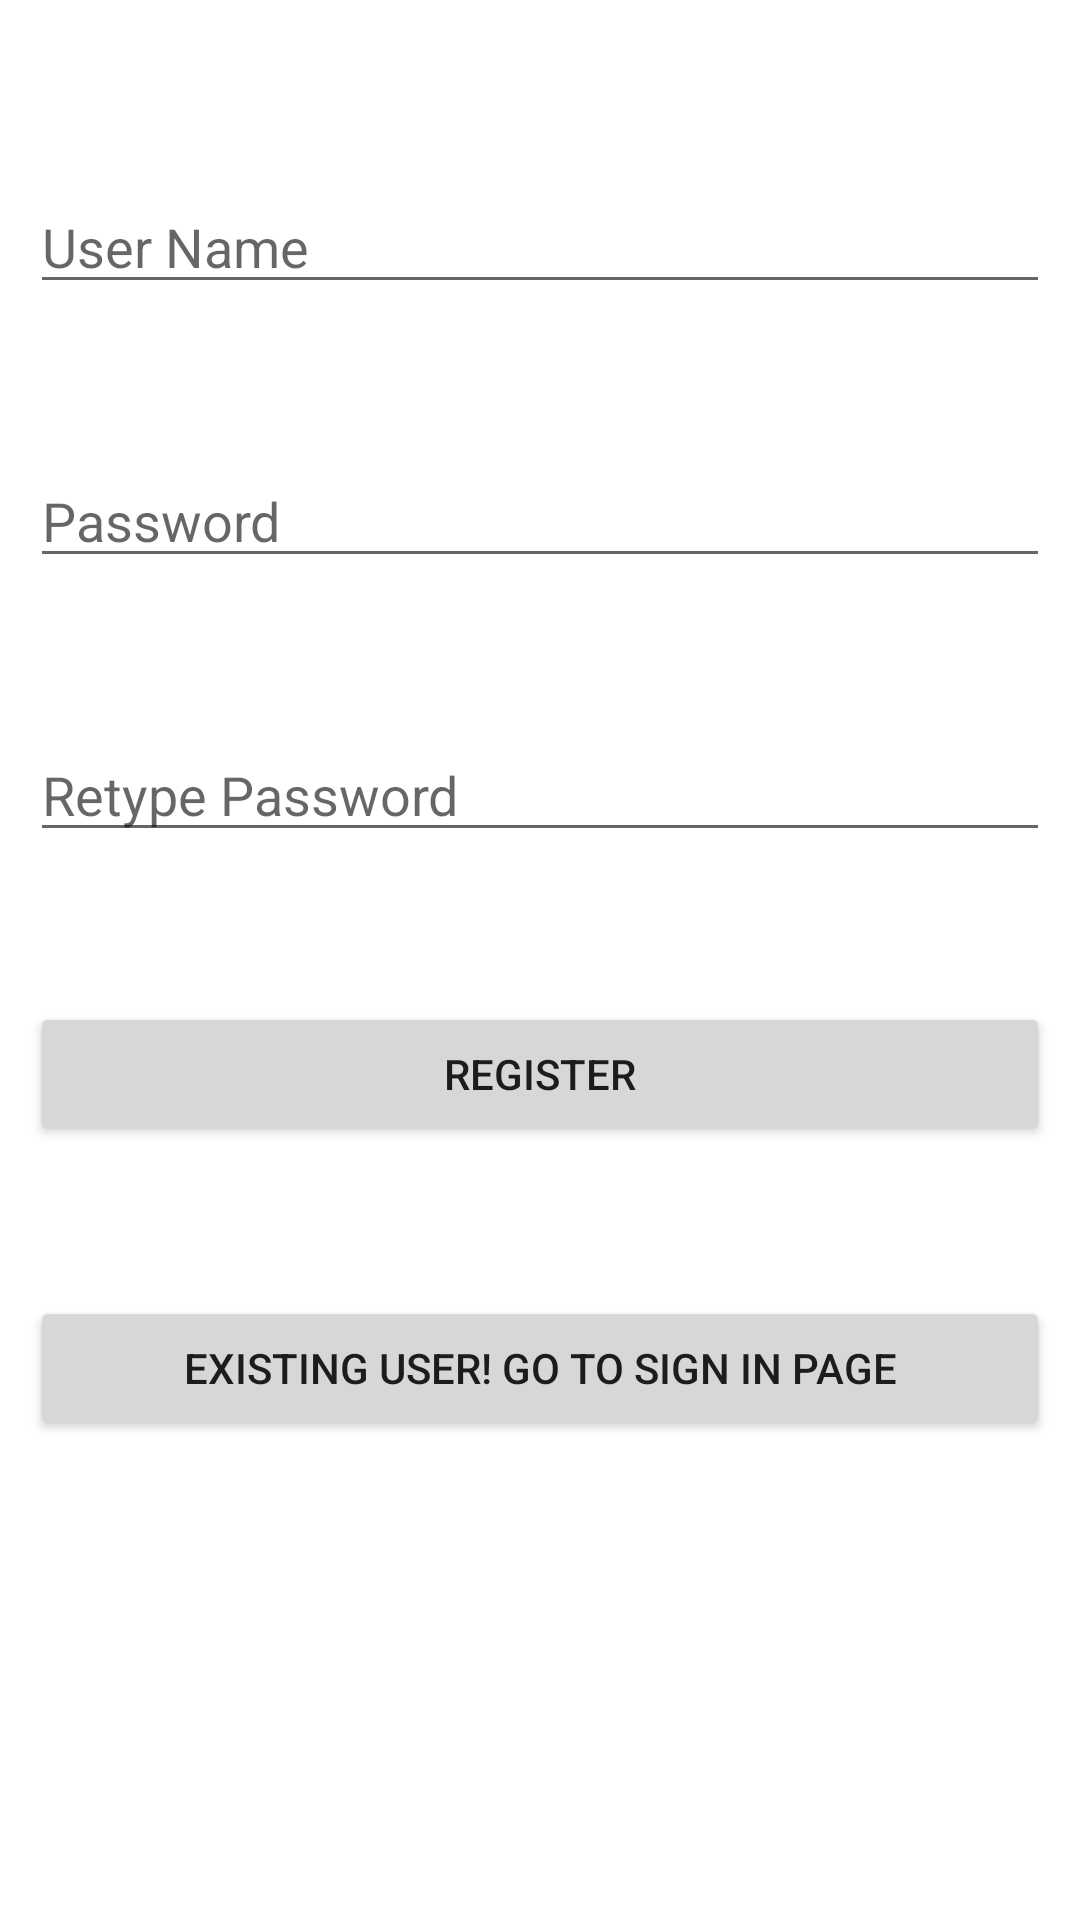

Here is an Android app screen rendered from its layout file. Give the layout XML and the strings, colors and styles it references.
<!-- AndroidManifest.xml: application theme Theme.AndroidProjectDGL -->
<!-- res/layout/activity_signup.xml -->
<?xml version="1.0" encoding="utf-8"?>
<RelativeLayout xmlns:android="http://schemas.android.com/apk/res/android"
    xmlns:app="http://schemas.android.com/apk/res-auto"
    xmlns:tools="http://schemas.android.com/tools"
    android:layout_width="match_parent"
    android:layout_height="match_parent"
    android:padding="10dp"
    tools:context=".Signup">

    <EditText
        android:id="@+id/username"
        android:layout_width="match_parent"
        android:layout_height="wrap_content"
        android:hint="User Name"
        android:layout_marginTop="50dp"/>

    <EditText
        android:id="@+id/password"
        android:layout_width="match_parent"
        android:layout_height="wrap_content"
        android:hint="Password"
        android:layout_marginTop="50dp"
        android:layout_below="@+id/username"/>

    <EditText
        android:id="@+id/repassword"
        android:layout_width="match_parent"
        android:layout_height="wrap_content"
        android:hint="Retype Password"
        android:layout_marginTop="50dp"
        android:layout_below="@+id/password"/>

    <Button
        android:id="@+id/btnsignup"
        android:layout_width="match_parent"
        android:layout_height="wrap_content"
        android:layout_below="@+id/repassword"
        android:layout_marginTop="50dp"
        android:onClick="onCLickSignUpButton"
        android:text="Register" />

    <Button
        android:id="@+id/btnsignin"
        android:layout_width="match_parent"
        android:layout_height="wrap_content"
        android:layout_below="@+id/btnsignup"
        android:layout_marginTop="50dp"
        android:onClick="onClickSignInButton"
        android:text="Existing user! Go to Sign in page" />

</RelativeLayout>
<!-- resources referenced by this layout -->
<resources>
  <style name="Theme.AndroidProjectDGL" parent="Theme.MaterialComponents.DayNight.DarkActionBar">
          
          <item name="colorPrimary">@color/purple_500</item>
          <item name="colorPrimaryVariant">@color/purple_700</item>
          <item name="colorOnPrimary">@color/white</item>
          
          <item name="colorSecondary">@color/teal_200</item>
          <item name="colorSecondaryVariant">@color/teal_700</item>
          <item name="colorOnSecondary">@color/black</item>
          
          <item name="android:statusBarColor" tools:targetApi="l">?attr/colorPrimaryVariant</item>
          
      </style>
  <!-- not gathered from this repository: default colours our renderer supplied (Android Studio template values) -->
  <color name="purple_500">#FF6200EE</color>
  <color name="purple_700">#FF3700B3</color>
  <color name="teal_200">#FF03DAC5</color>
  <color name="teal_700">#FF018786</color>
  <color name="black">#FF000000</color>
  <color name="white">#FFFFFFFF</color>
</resources>
